Run: headless pygame with SDL's dummy video driver; simulated clock (each Clock.tick advances the game by its frame time, no real sleeping); random seed 0; keys injected as events and as key.get_pressed() state; mouse plan: one left click at the window centre at the start of phase 2, then a move to the lower-right quarter at the start of phase 3.
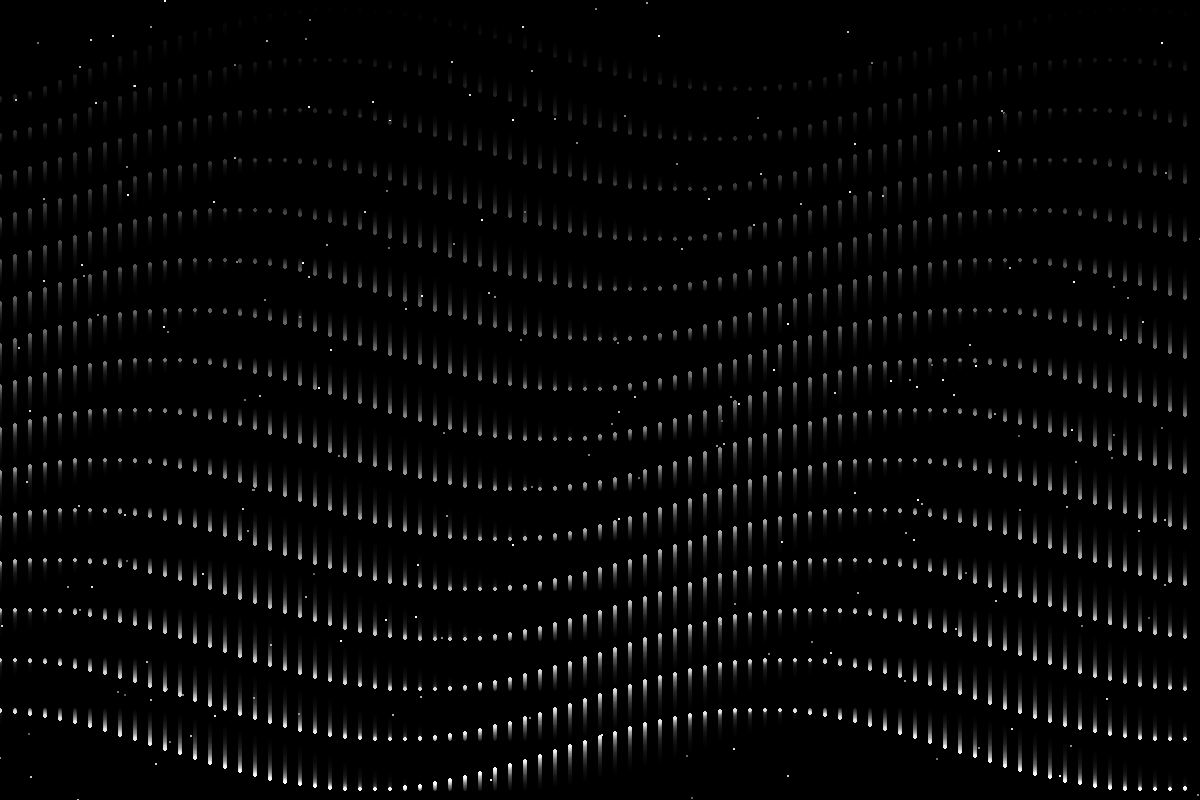
Frame 1 of 4 · flips 1–60 · no input
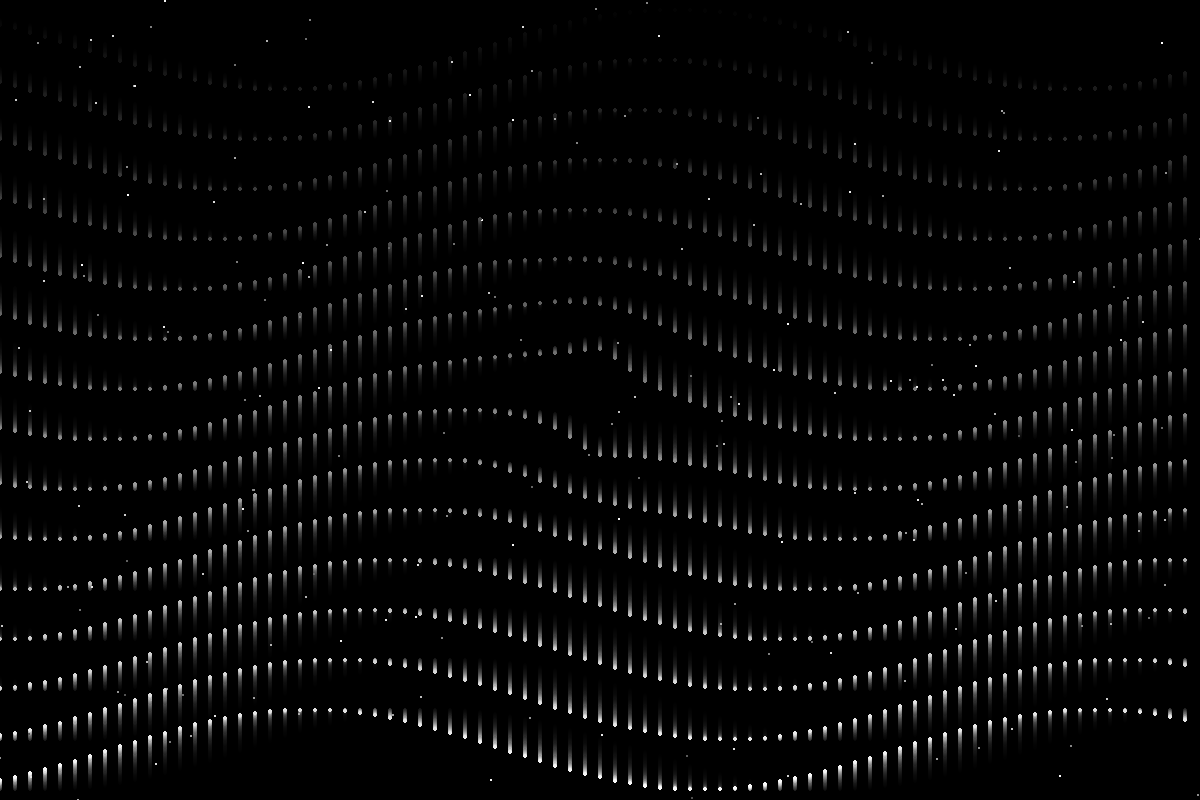
Frame 2 of 4 · flips 61–180 · clicked the window centre · tapped SPACE, RETURN · held RIGHT (→), D
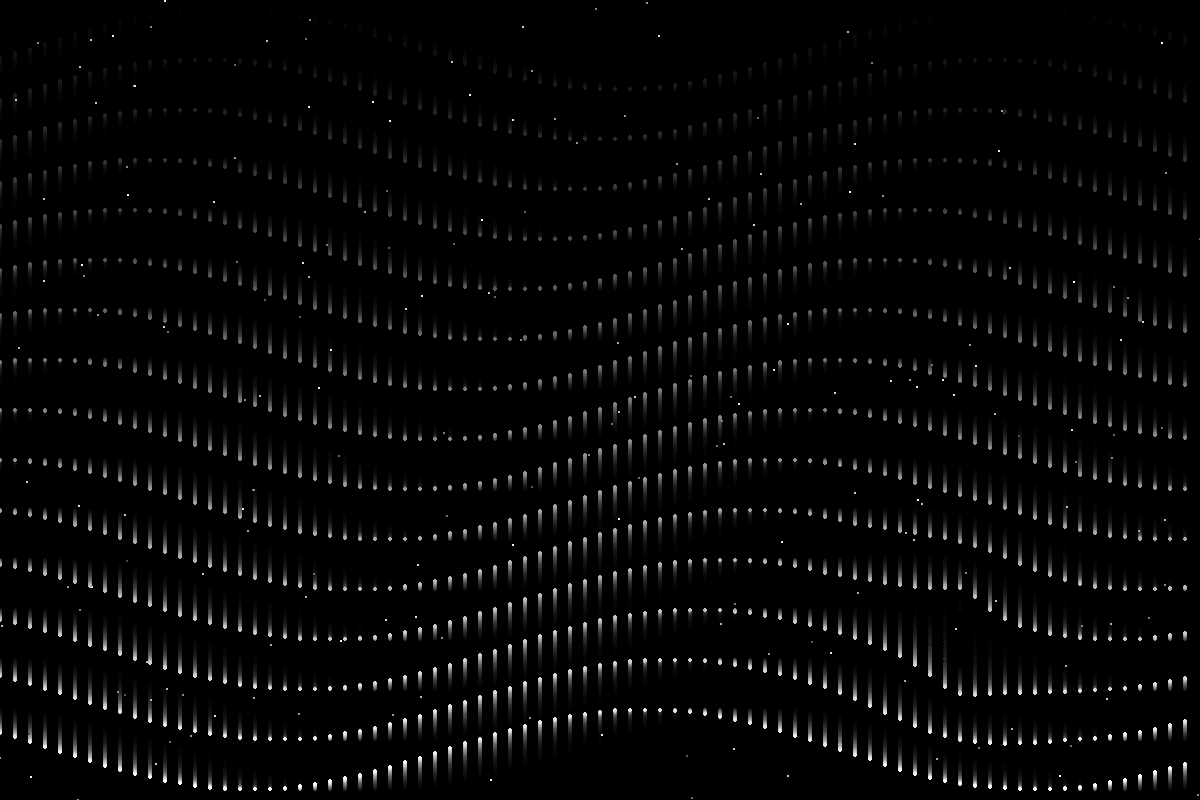
Frame 3 of 4 · flips 181–300 · moved the mouse to the lower-right quarter · held DOWN (↓), S
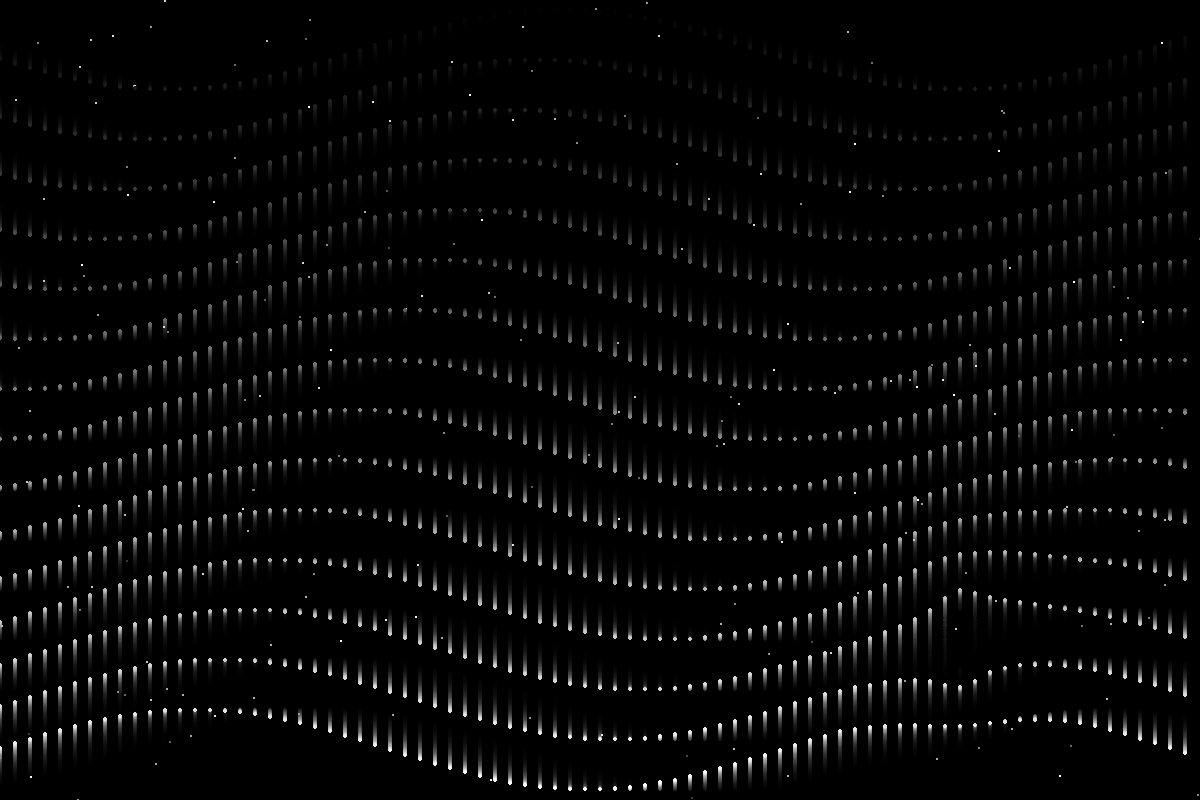
Frame 4 of 4 · flips 301–420 · held LEFT (←), A, UP (↑), W

The pygame program that drew these frames:

import pygame
import math
import random
from pygame.math import Vector2

# Initialize Pygame
pygame.init()

# Constants
WIDTH, HEIGHT = 1200, 800
FPS = 60
DOT_RADIUS = 2
NUM_ROWS = 15
DOTS_PER_ROW = 80
AMPLITUDE = 40
FREQUENCY = 0.008
PHASE_SHIFT = 0.03
TRAIL_ALPHA = 25
MOUSE_INFLUENCE_RADIUS = 150
MOUSE_INFLUENCE_RADIUS_SQ = MOUSE_INFLUENCE_RADIUS ** 2
MAX_DISPLACEMENT = 30
PULSE_AMPLITUDE = 1
STAR_COUNT = 200
STAR_TWINKLE_SPEED = 2

# Set up display
screen = pygame.display.set_mode((WIDTH, HEIGHT))
pygame.display.set_caption("White Gradient Wave Dots with Mouse Interaction")
clock = pygame.time.Clock()

# Trail surface
trail_surface = pygame.Surface((WIDTH, HEIGHT))
trail_surface.set_alpha(TRAIL_ALPHA)

class WaveRow:
    def __init__(self, y_pos, phase_offset):
        self.y_base = y_pos
        self.phase = phase_offset
        self.dots = [(x * (WIDTH // DOTS_PER_ROW), y_pos)
                     for x in range(DOTS_PER_ROW)]

    def update(self, time, mouse_x, mouse_y):
        self.phase += PHASE_SHIFT

        for i, (x, y) in enumerate(self.dots):
            angle = x * FREQUENCY + self.phase
            new_y = self.y_base + math.sin(angle) * AMPLITUDE

            # Calculate mouse influence
            dx = x - mouse_x
            dy = new_y - mouse_y
            distance_sq = dx ** 2 + dy ** 2

            if distance_sq < MOUSE_INFLUENCE_RADIUS_SQ:
                if distance_sq == 0:
                    new_y += MAX_DISPLACEMENT
                else:
                    distance = math.sqrt(distance_sq)
                    if distance < MOUSE_INFLUENCE_RADIUS:
                        factor = (MOUSE_INFLUENCE_RADIUS - distance) / MOUSE_INFLUENCE_RADIUS
                        displacement = factor * MAX_DISPLACEMENT
                        dir_y = dy / distance
                        new_y += dir_y * displacement

            self.dots[i] = (x, new_y)


# Create wave rows
vertical_spacing = HEIGHT // (NUM_ROWS + 1)
wave_rows = [WaveRow(i * vertical_spacing, i * math.pi / NUM_ROWS)
             for i in range(1, NUM_ROWS + 1)]

# Initialize stars
stars = [{
    'x': random.randint(0, WIDTH),
    'y': random.randint(0, HEIGHT),
    'brightness': random.randint(100, 255)
} for _ in range(STAR_COUNT)]

running = True
time = 0
while running:
    for event in pygame.event.get():
        if event.type == pygame.QUIT:
            running = False

    # Get mouse position
    mouse_x, mouse_y = pygame.mouse.get_pos()

    # Trail effect
    screen.blit(trail_surface, (0, 0))
    trail_surface.fill((0, 0, 0, 255))

    # Update and draw stars
    for star in stars:
        # Twinkle brightness
        star['brightness'] += random.uniform(-STAR_TWINKLE_SPEED, STAR_TWINKLE_SPEED)
        star['brightness'] = max(50, min(255, star['brightness']))
        brightness = int(star['brightness'])
        pygame.draw.circle(screen, (brightness, brightness, brightness), (star['x'], star['y']), 1)

    # Update and draw waves
    time += 1
    for row in wave_rows:
        row.update(time, mouse_x, mouse_y)
        for x, y in row.dots:
            # Calculate white gradient based on y position
            gradient_value = int((y / HEIGHT) * 255)
            color = (gradient_value, gradient_value, gradient_value)

            # Calculate pulse effect
            angle = x * FREQUENCY + row.phase
            pulse = abs(math.sin(angle)) * PULSE_AMPLITUDE
            current_radius = int(DOT_RADIUS + pulse)

            pygame.draw.circle(screen, color,
                               (int(x), int(y)), current_radius)

    pygame.display.flip()
    clock.tick(FPS)

pygame.quit()
